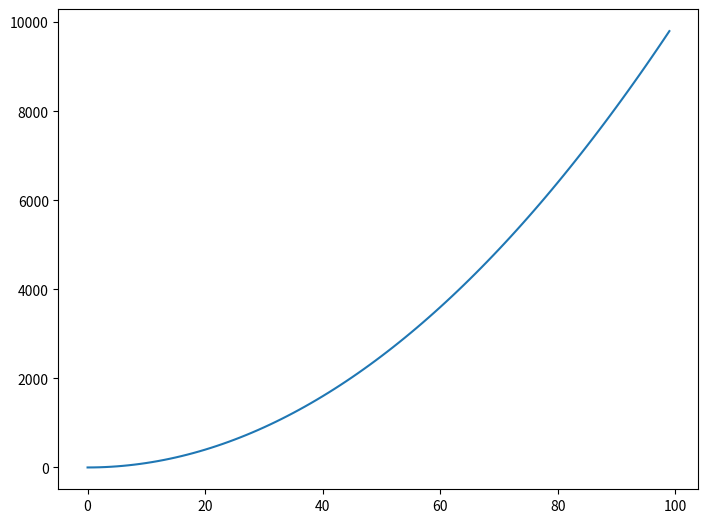
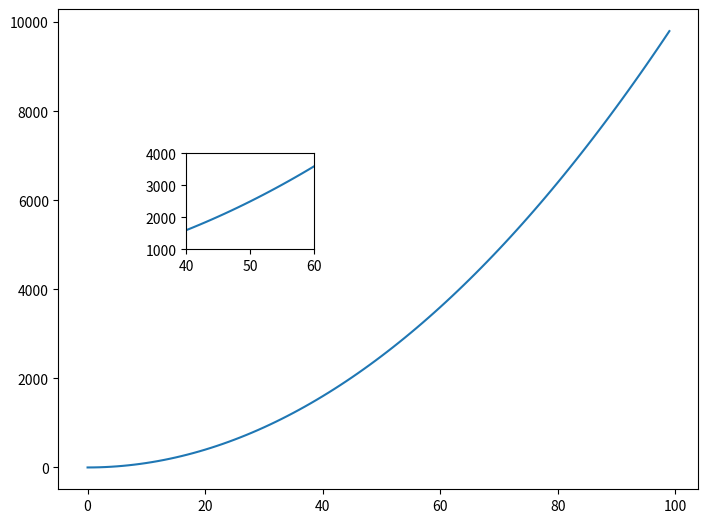
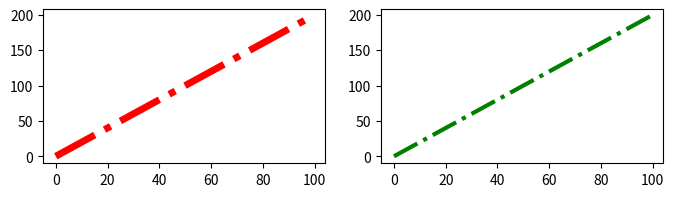

The matplotlib source for these figures, in order:
#!/usr/bin/env python
# coding: utf-8

# In[13]:


import numpy as np
x = np.arange(0, 100)
y = x*2
z = x**2


# In[10]:


import matplotlib.pyplot as plt
get_ipython().run_line_magic('matplotlib', 'inline')


# In[11]:


fig = plt.figure()
ax=fig.add_axes([0,0,1,1])
ax.plot(x,z)


# In[17]:


fig1 = plt.figure()
ax1 = fig1.add_axes([0,0,1,1])
ax2 = fig1.add_axes([0.2,0.5,0.2,0.2])

ax2.set_ylim(1000,4000)
ax2.set_xlim(40,60)

ax1.plot(x,z)
ax2.plot(x,z)






# In[20]:


fig, axes = plt.subplots(nrows = 1, ncols =2, figsize = (8,2))
axes[0].plot(x,y, color = "red", lw =5, ls = "-.")
axes[1].plot(x,y, color = "green", lw = 3, ls = "-.")


# In[ ]:




